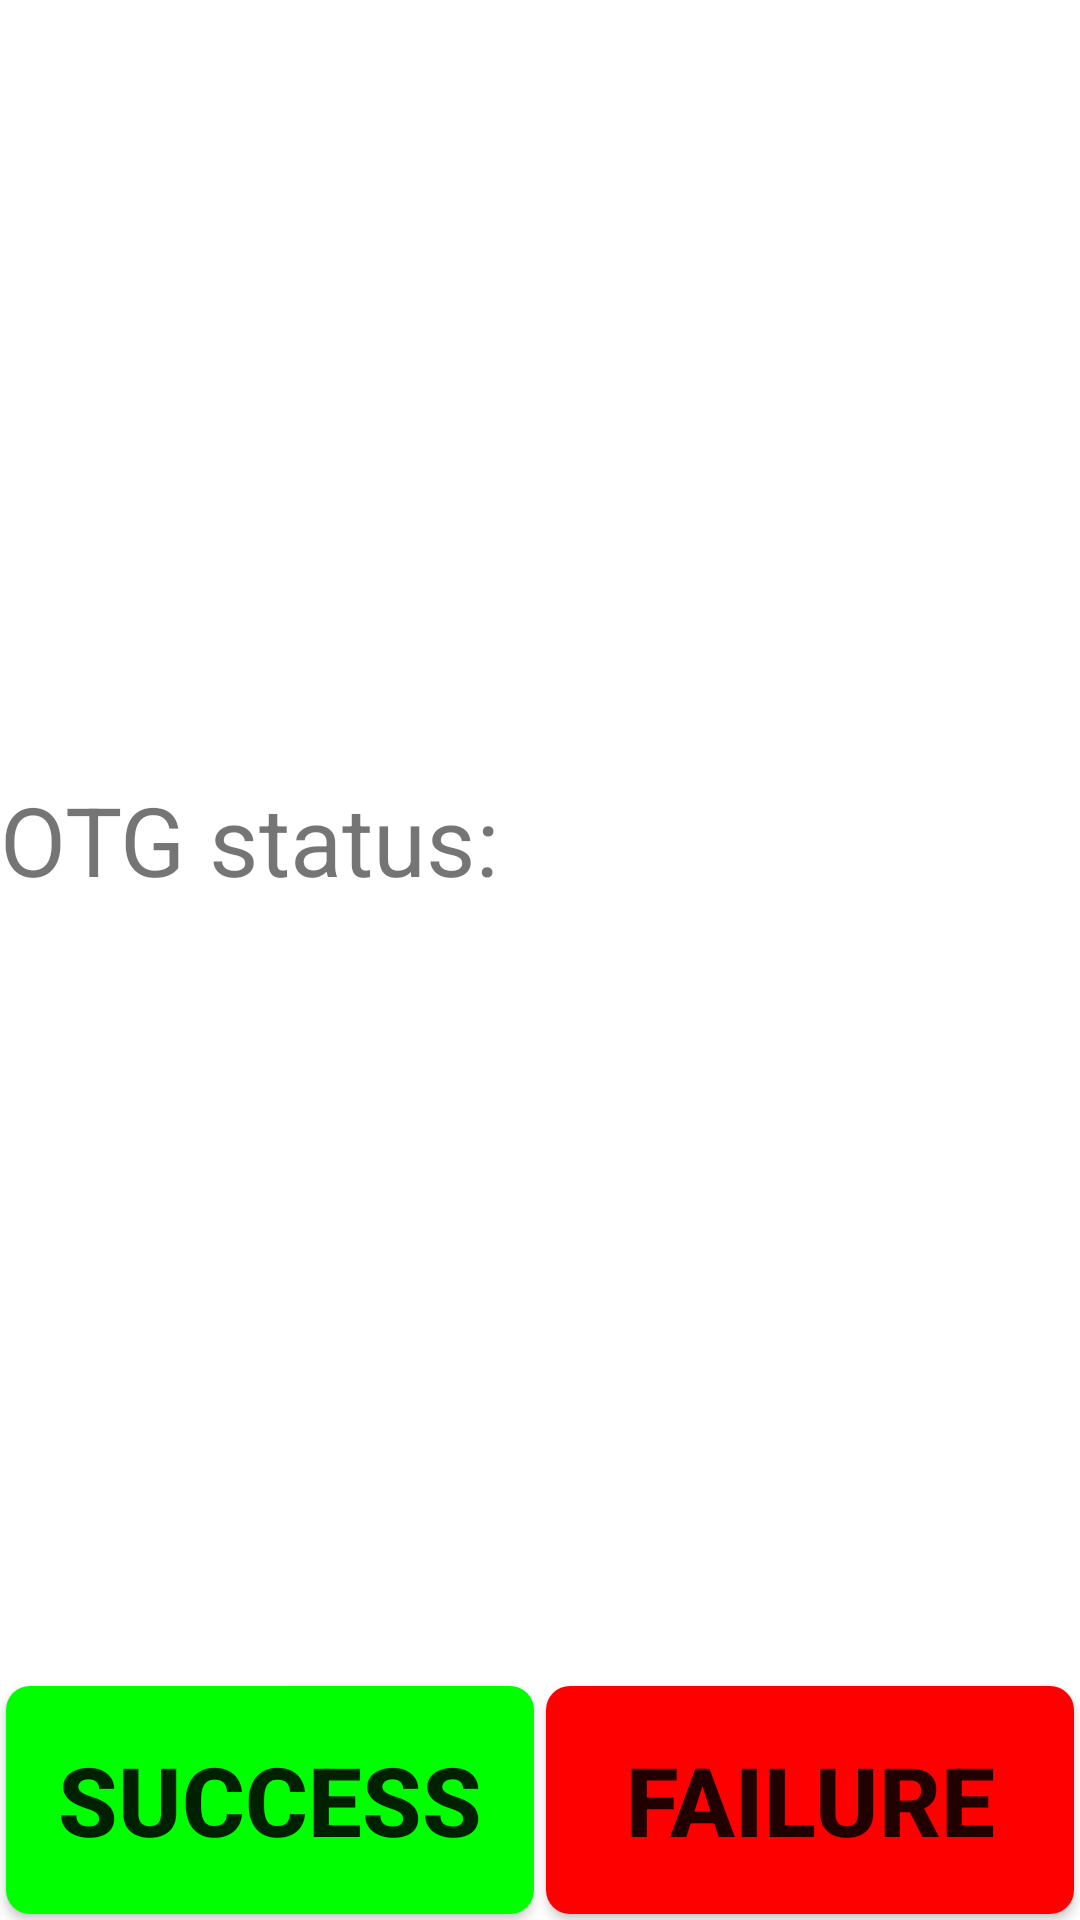

The Android layout XML behind this screen, and the referenced resources:
<!-- AndroidManifest.xml: fallback theme Theme.MaterialComponents.DayNight.NoActionBar -->
<!-- res/layout/otg_state_info.xml -->
<?xml version="1.0" encoding="utf-8"?>
<LinearLayout xmlns:android="http://schemas.android.com/apk/res/android"
    android:layout_width="match_parent"
    android:layout_height="match_parent"
    android:orientation="vertical" >

    <LinearLayout
        android:layout_width="match_parent"
        android:layout_height="0dip"
        android:layout_weight="7"
        android:gravity="center_vertical"
        android:orientation="horizontal" >

        <TextView
            android:layout_width="wrap_content"
            android:layout_height="wrap_content"
            android:text="@string/otg_status_label"
            android:textSize="@dimen/item_text_big_content_size" />

        <TextView
            android:id="@+id/status"
            android:layout_width="wrap_content"
            android:layout_height="wrap_content"
            android:textSize="@dimen/item_text_big_content_size" />
    </LinearLayout>

    <LinearLayout
        android:layout_width="match_parent"
        android:layout_height="0dip"
        android:layout_weight="1"
        android:orientation="horizontal" >

        <Button
            android:id="@+id/otg_state_ok"
            style="@style/success_bg_style"
            android:layout_width="0dip"
            android:layout_height="match_parent"
            android:layout_weight="5"
            android:text="@string/Success" />

        <Button
            android:id="@+id/otg_state_failed"
            style="@style/fail_bg_style"
            android:layout_width="0dip"
            android:layout_height="match_parent"
            android:layout_weight="5"
            android:text="@string/Failed" />
    </LinearLayout>

</LinearLayout>
<!-- resources referenced by this layout -->
<resources>
  <dimen name="item_text_big_content_size">32sp</dimen>
  <string name="Failed">Failure</string>
  <string name="Success">Success</string>
  <string name="otg_status_label">OTG status:</string>
  <style name="fail_bg_style" parent="normal_bg_style">
          <item name="android:background">@drawable/btn_fail_bg</item>
          <item name="android:textSize">@dimen/item_btn_fail_size</item>
      </style>
  <style name="success_bg_style" parent="normal_bg_style">
          <item name="android:background">@drawable/btn_success_bg</item>
          <item name="android:textSize">@dimen/item_btn_ok_size</item>
      </style>
  <style name="normal_bg_style">
          <item name="android:layout_margin">@dimen/background_padding</item>
          <item name="android:background">@drawable/btn_normal_bg</item>
          <item name="android:textStyle">bold</item>
      </style>
  <!-- drawable btn_fail_bg (drawable) -->
  <?xml version="1.0" encoding="utf-8"?>
  <selector xmlns:android="http://schemas.android.com/apk/res/android">
  
      <item android:state_selected="true"> 
          <shape android:shape="rectangle">
              <solid android:color="@color/blue_color" />
             <corners
                 android:radius="@dimen/corner_radius" />
          </shape>
      </item> 
      <item android:state_pressed="true"> 
          <shape android:shape="rectangle">
              <solid android:color="@color/blue_color" />
             <corners
                 android:radius="@dimen/corner_radius" />
          </shape>
      </item> 
      <item android:state_enabled="true"> 
          <shape android:shape="rectangle">
              <solid android:color="@color/red_color" />
              <corners
                 android:radius="@dimen/corner_radius" />
          </shape>
      </item> 
      <item> 
          <shape android:shape="rectangle">
              <solid android:color="@android:color/darker_gray" />
              <corners
                 android:radius="@dimen/corner_radius" />
          </shape>
      </item> 
  </selector>
  <dimen name="item_btn_fail_size">32sp</dimen>
  <dimen name="item_btn_ok_size">32sp</dimen>
  <dimen name="background_padding">2dp</dimen>
  <!-- drawable btn_normal_bg (drawable) -->
  <?xml version="1.0" encoding="utf-8"?>
  <selector xmlns:android="http://schemas.android.com/apk/res/android">
  
      <item android:state_selected="true"> 
          <shape android:shape="rectangle">
              <solid android:color="@color/blue_color" />
             <corners
                 android:radius="@dimen/corner_radius" />
          </shape>
      </item> 
      <item android:state_pressed="true"> 
          <shape android:shape="rectangle">
              <solid android:color="@color/blue_color" />
             <corners
                 android:radius="@dimen/corner_radius" />
          </shape>
      </item> 
      <item android:state_enabled="true"> 
          <shape android:shape="rectangle">
              <solid android:color="@color/peacock_blue_color" />
              <corners
                 android:radius="@dimen/corner_radius" />
          </shape>
      </item> 
      <item> 
          <shape android:shape="rectangle">
              <solid android:color="@android:color/darker_gray" />
              <corners
                 android:radius="@dimen/corner_radius" />
          </shape>
      </item> 
  </selector>
  <color name="blue_color">#ff33b5e5</color>
  <dimen name="corner_radius">8dp</dimen>
  <color name="red_color">#ffff0000</color>
  <color name="green_color">#ff00ff00</color>
  <color name="peacock_blue_color">#ff00ffff</color>
</resources>
